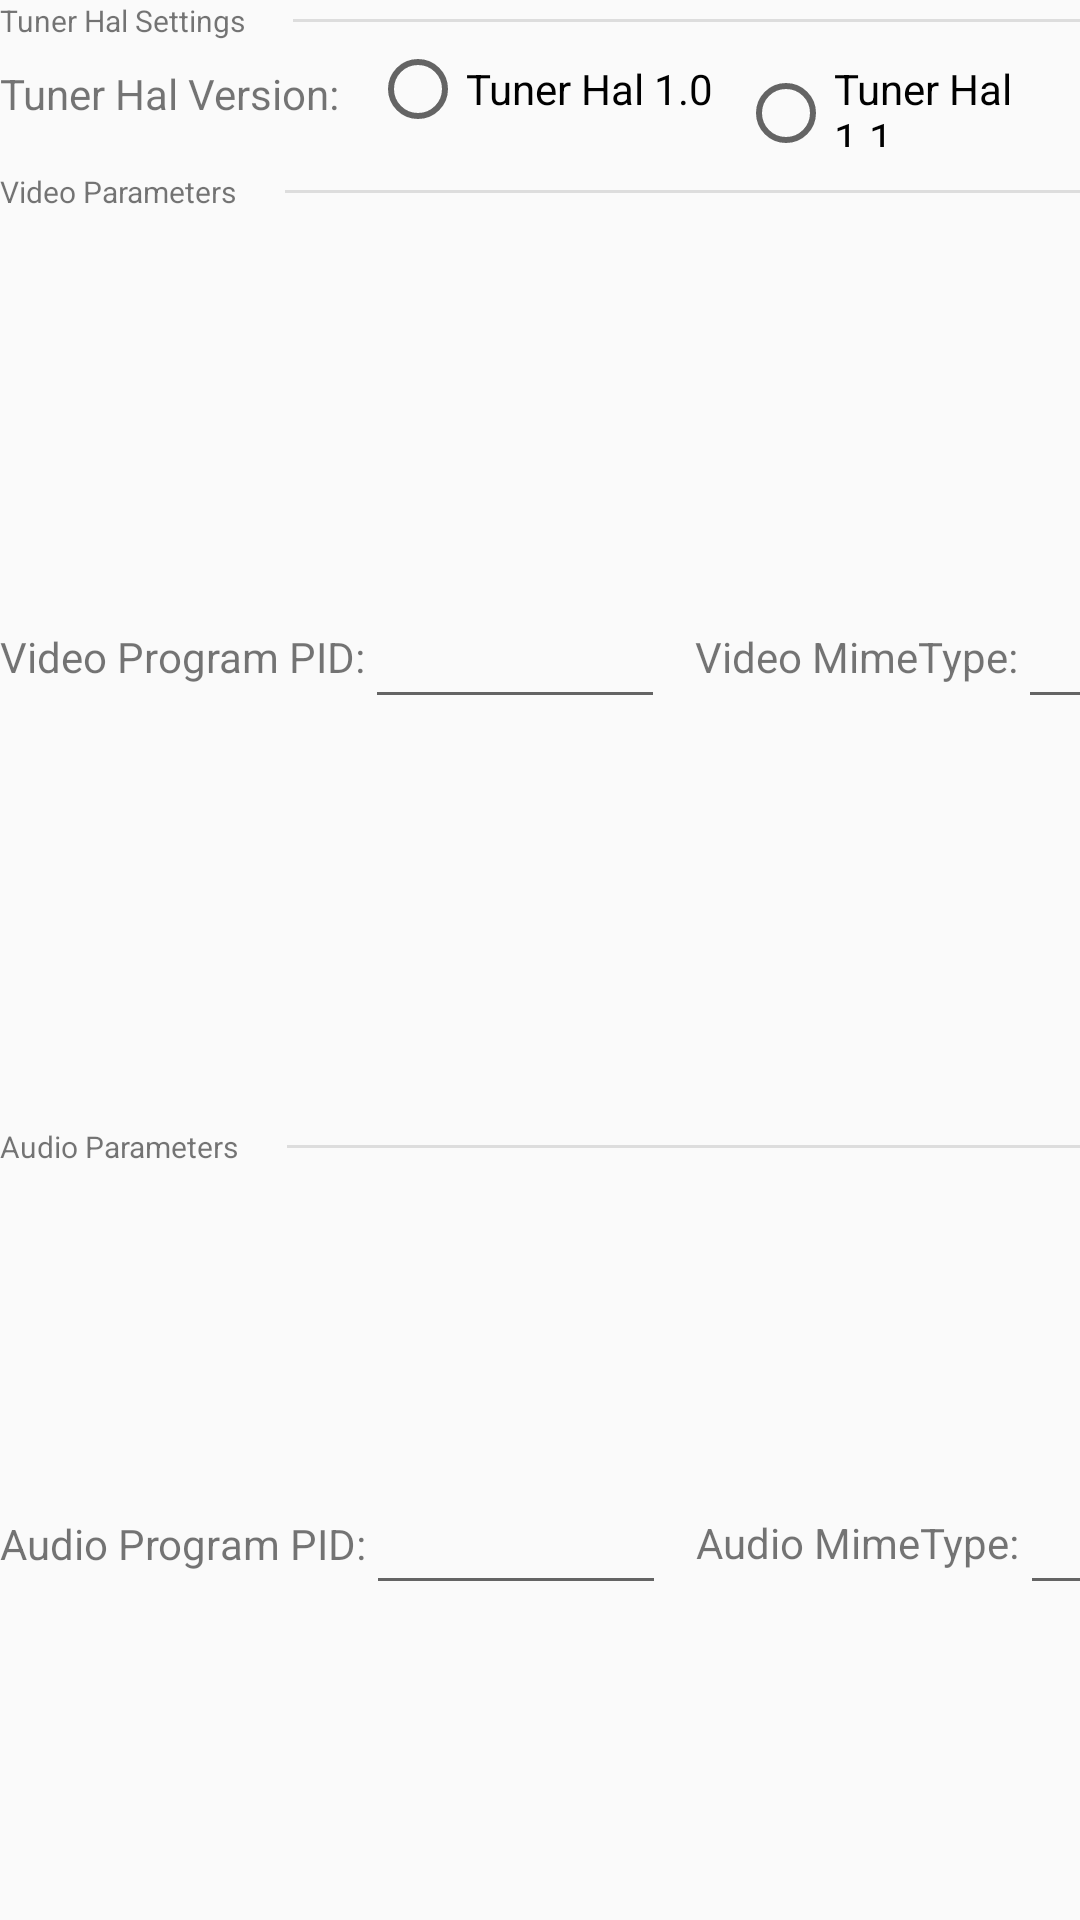

Reconstruct the res/layout file that produces this screen, plus the resources it refers to.
<!-- AndroidManifest.xml: application theme Theme.ASPlayerDemo -->
<!-- res/layout/layout_asplayer_setting.xml -->
<LinearLayout xmlns:android="http://schemas.android.com/apk/res/android"
    xmlns:app="http://schemas.android.com/apk/res-auto"
    xmlns:tools="http://schemas.android.com/tools"
    android:layout_width="match_parent"
    android:layout_height="wrap_content"
    android:orientation="vertical">

    <LinearLayout
        android:id="@+id/layout_tuner_hal_settings"
        android:layout_width="match_parent"
        android:layout_height="wrap_content"
        android:orientation="horizontal">

        <TextView
            android:layout_width="wrap_content"
            android:layout_height="wrap_content"
            android:text="@string/tuner_hal_settings"
            android:textSize="10dp"/>

        <View
            android:layout_width="0dp"
            android:layout_height="1dp"
            android:layout_weight="1"
            android:layout_marginLeft="16dp"
            android:layout_gravity="center_vertical"
            android:background="@color/divider_color" />

    </LinearLayout>

    <LinearLayout
        android:id="@+id/layout_tuner_hal"
        android:layout_width="wrap_content"
        android:layout_height="wrap_content"
        android:orientation="horizontal"
        android:gravity="center_vertical">

        <TextView
            android:layout_width="wrap_content"
            android:layout_height="wrap_content"
            android:text="@string/tuner_hal_version_label" />

        <RadioGroup
            android:layout_width="wrap_content"
            android:layout_height="wrap_content"
            android:layout_marginLeft="10dp"
            android:orientation="horizontal">

            <RadioButton
                android:id="@+id/rdo_tuner_hal_1_0"
                android:layout_width="wrap_content"
                android:layout_height="wrap_content"
                android:layout_marginRight="8dp"
                android:text="@string/tuner_hal_1_0" />

            <RadioButton
                android:id="@+id/rdo_tuner_hal_1_1"
                android:layout_width="wrap_content"
                android:layout_height="wrap_content"
                android:layout_marginRight="8dp"
                android:text="@string/tuner_hal_1_1" />
        </RadioGroup>
    </LinearLayout>

    <LinearLayout
        android:layout_width="wrap_content"
        android:layout_height="wrap_content"
        android:orientation="horizontal"
        android:layout_marginTop="8dp">

        <TextView
            android:layout_width="wrap_content"
            android:layout_height="wrap_content"
            android:text="@string/video_parameters_label"
            android:textSize="10dp"/>

        <View
            android:layout_width="0dp"
            android:layout_height="1dp"
            android:layout_weight="1"
            android:layout_marginLeft="16dp"
            android:layout_gravity="center_vertical"
            android:background="@color/divider_color" />
    </LinearLayout>

    <LinearLayout
        android:layout_width="wrap_content"
        android:layout_height="wrap_content"
        android:gravity="center_vertical"
        android:orientation="horizontal">

        <TextView
            android:layout_width="wrap_content"
            android:layout_height="wrap_content"
            android:text="@string/video_pid_label" />

        <EditText
            android:id="@+id/edit_video_pid"
            android:layout_width="100dp"
            android:layout_height="wrap_content"
            android:text=""
            android:hint=""
            android:inputType="number" />

        <LinearLayout
            android:id="@+id/layout_video_mime_type"
            android:layout_width="wrap_content"
            android:layout_height="wrap_content"
            android:layout_marginLeft="10dp"
            android:gravity="center_vertical"
            android:orientation="horizontal">

            <TextView
                android:layout_width="wrap_content"
                android:layout_height="wrap_content"
                android:text="@string/video_mime_type_label" />

            <EditText
                android:id="@+id/edit_video_mime_type"
                android:layout_width="200dp"
                android:layout_height="wrap_content"
                android:text=""
                android:hint="" />
        </LinearLayout>

        <LinearLayout
            android:id="@+id/layout_video_stream_type"
            android:layout_width="wrap_content"
            android:layout_height="wrap_content"
            android:layout_marginLeft="10dp"
            android:gravity="center_vertical"
            android:orientation="horizontal">

            <TextView
                android:layout_width="wrap_content"
                android:layout_height="wrap_content"
                android:text="@string/video_stream_type_label" />

            <Spinner
                android:id="@+id/spinner_video_stream_type"
                android:layout_width="wrap_content"
                android:layout_height="wrap_content"
                android:entries="@array/video_stream_type_array"/>
        </LinearLayout>
    </LinearLayout>

    <LinearLayout
        android:layout_width="wrap_content"
        android:layout_height="wrap_content"
        android:orientation="horizontal"
        android:layout_marginTop="8dp">

        <TextView
            android:layout_width="wrap_content"
            android:layout_height="wrap_content"
            android:text="@string/audio_parameters_label"
            android:textSize="10dp"/>

        <View
            android:layout_width="0dp"
            android:layout_height="1dp"
            android:layout_weight="1"
            android:layout_marginLeft="16dp"
            android:layout_gravity="center_vertical"
            android:background="@color/divider_color" />
    </LinearLayout>

    <LinearLayout
        android:layout_width="wrap_content"
        android:layout_height="wrap_content"
        android:gravity="center_vertical"
        android:orientation="horizontal">

        <TextView
            android:layout_width="wrap_content"
            android:layout_height="wrap_content"
            android:text="@string/audio_pid_label" />

        <EditText
            android:id="@+id/edit_audio_pid"
            android:layout_width="100dp"
            android:layout_height="wrap_content"
            android:text=""
            android:hint=""
            android:inputType="number" />

        <LinearLayout
            android:id="@+id/layout_audio_mime_type"
            android:layout_width="wrap_content"
            android:layout_height="wrap_content"
            android:layout_marginLeft="10dp"
            android:gravity="center_vertical"
            android:orientation="horizontal">

            <TextView
                android:layout_width="wrap_content"
                android:layout_height="wrap_content"
                android:text="@string/audio_mime_type_label" />

            <EditText
                android:id="@+id/edit_audio_mime_type"
                android:layout_width="200dp"
                android:layout_height="wrap_content"
                android:text=""
                android:hint=""
                android:inputType="text" />
        </LinearLayout>

        <LinearLayout
            android:id="@+id/layout_audio_stream_type"
            android:layout_width="wrap_content"
            android:layout_height="wrap_content"
            android:layout_marginLeft="10dp"
            android:gravity="center_vertical"
            android:orientation="horizontal">

            <TextView
                android:layout_width="wrap_content"
                android:layout_height="wrap_content"
                android:text="@string/audio_stream_type_label" />

            <Spinner
                android:id="@+id/spinner_audio_stream_type"
                android:layout_width="wrap_content"
                android:layout_height="wrap_content"
                android:entries="@array/audio_stream_type_array" />
        </LinearLayout>
    </LinearLayout>

    <LinearLayout
        android:layout_width="wrap_content"
        android:layout_height="wrap_content"
        android:orientation="horizontal"
        android:layout_marginTop="0dp"
        android:id="@+id/layout_cas_parameters">

        <TextView
            android:layout_width="wrap_content"
            android:layout_height="wrap_content"
            android:text="@string/cas_parameters_label"
            android:textSize="10dp"/>

        <View
            android:layout_width="0dp"
            android:layout_height="1dp"
            android:layout_weight="1"
            android:layout_marginLeft="16dp"
            android:layout_gravity="center_vertical"
            android:background="@color/divider_color" />
    </LinearLayout>

    <LinearLayout
        android:layout_width="wrap_content"
        android:layout_height="wrap_content"
        android:gravity="center_vertical"
        android:orientation="horizontal"
        android:id="@+id/layout_cas_info">

        <TextView
            android:layout_width="wrap_content"
            android:layout_height="wrap_content"
            android:text="@string/cas_system_id"
            android:textSize="8dp"/>

        <EditText
            android:id="@+id/edit_cas_id"
            android:layout_width="100dp"
            android:layout_height="wrap_content"
            android:text=""
            android:hint=""
            android:inputType="number"
            android:textSize="8dp"/>

        <LinearLayout
            android:id="@+id/layout_cas_ecm_pid"
            android:layout_width="wrap_content"
            android:layout_height="wrap_content"
            android:layout_marginLeft="10dp"
            android:gravity="center_vertical"
            android:orientation="horizontal">

            <TextView
                android:layout_width="wrap_content"
                android:layout_height="wrap_content"
                android:text="@string/cas_ecm_pid"
                android:textSize="8dp"/>

            <EditText
                android:id="@+id/edit_cas_ecm_pid"
                android:layout_width="100dp"
                android:layout_height="wrap_content"
                android:text=""
                android:hint=""
                android:inputType="number"
                android:textSize="8dp"/>

            <TextView
                android:layout_width="wrap_content"
                android:layout_height="wrap_content"
                android:text="@string/cas_scrambling_mode"
                android:textSize="8dp"/>

            <EditText
                android:id="@+id/edit_cas_scrambling_mode"
                android:layout_width="100dp"
                android:layout_height="wrap_content"
                android:text=""
                android:hint=""
                android:inputType="number"
                android:textSize="8dp"/>
        </LinearLayout>
    </LinearLayout>
</LinearLayout>
<!-- resources referenced by this layout -->
<resources>
  <string-array name="audio_stream_type_array">
          <item>AUDIO_STREAM_TYPE_UNDEFINED</item>
          <item>AUDIO_STREAM_TYPE_PCM</item>
          <item>AUDIO_STREAM_TYPE_MP3</item>
          <item>AUDIO_STREAM_TYPE_MPEG1</item>
          <item>AUDIO_STREAM_TYPE_MPEG2</item>
          <item>AUDIO_STREAM_TYPE_MPEGH</item>
          <item>AUDIO_STREAM_TYPE_AAC</item>
          <item>AUDIO_STREAM_TYPE_AC3</item>
          <item>AUDIO_STREAM_TYPE_EAC3</item>
          <item>AUDIO_STREAM_TYPE_AC4</item>
          <item>AUDIO_STREAM_TYPE_DTS</item>
          <item>AUDIO_STREAM_TYPE_DTS_HD</item>
          <item>AUDIO_STREAM_TYPE_WMA</item>
          <item>AUDIO_STREAM_TYPE_OPUS</item>
          <item>AUDIO_STREAM_TYPE_VORBIS</item>
          <item>AUDIO_STREAM_TYPE_DRA</item>
          <item>AUDIO_STREAM_TYPE_AAC_ADTS</item>
          <item>AUDIO_STREAM_TYPE_AAC_LATM</item>
          <item>AUDIO_STREAM_TYPE_AAC_HE_ADTS</item>
          <item>AUDIO_STREAM_TYPE_AAC_HE_LATM</item>
      </string-array>
  <string-array name="video_stream_type_array">
          <item>VIDEO_STREAM_TYPE_UNDEFINED</item>
          <item>VIDEO_STREAM_TYPE_RESERVED</item>
          <item>VIDEO_STREAM_TYPE_MPEG1</item>
          <item>VIDEO_STREAM_TYPE_MPEG2</item>
          <item>VIDEO_STREAM_TYPE_MPEG4P2</item>
          <item>VIDEO_STREAM_TYPE_AVC</item>
          <item>VIDEO_STREAM_TYPE_HEVC</item>
          <item>VIDEO_STREAM_TYPE_VC1</item>
          <item>VIDEO_STREAM_TYPE_VP8</item>
          <item>VIDEO_STREAM_TYPE_VP9</item>
          <item>VIDEO_STREAM_TYPE_AV1</item>
          <item>VIDEO_STREAM_TYPE_AVS</item>
          <item>VIDEO_STREAM_TYPE_AVS2</item>
      </string-array>
  <color name="divider_color">#dddddd</color>
  <string name="audio_mime_type_label">Audio MimeType:</string>
  <string name="audio_parameters_label">Audio Parameters</string>
  <string name="audio_pid_label">Audio Program PID:</string>
  <string name="audio_stream_type_label">Audio Stream Type:</string>
  <string name="cas_ecm_pid">Ecm PID:</string>
  <string name="cas_parameters_label">Cas Parameters</string>
  <string name="cas_scrambling_mode">Scrambling Mode:</string>
  <string name="cas_system_id">Ca System ID:</string>
  <string name="tuner_hal_1_0">Tuner Hal 1.0</string>
  <string name="tuner_hal_1_1">Tuner Hal 1.1</string>
  <string name="tuner_hal_settings">Tuner Hal Settings</string>
  <string name="tuner_hal_version_label">Tuner Hal Version:</string>
  <string name="video_mime_type_label">Video MimeType:</string>
  <string name="video_parameters_label">Video Parameters</string>
  <string name="video_pid_label">Video Program PID:</string>
  <string name="video_stream_type_label">Video Stream Type:</string>
  <style name="Theme.ASPlayerDemo" parent="Theme.AppCompat.Light.DarkActionBar">
          
          <item name="colorPrimary">@color/purple_500</item>
          <item name="colorPrimaryDark">@color/purple_700</item>
          <item name="colorAccent">@color/teal_200</item>
          
          <item name="android:textAllCaps">false</item>
      </style>
  <color name="purple_500">#FF6200EE</color>
  <color name="purple_700">#FF3700B3</color>
  <color name="teal_200">#FF03DAC5</color>
</resources>
